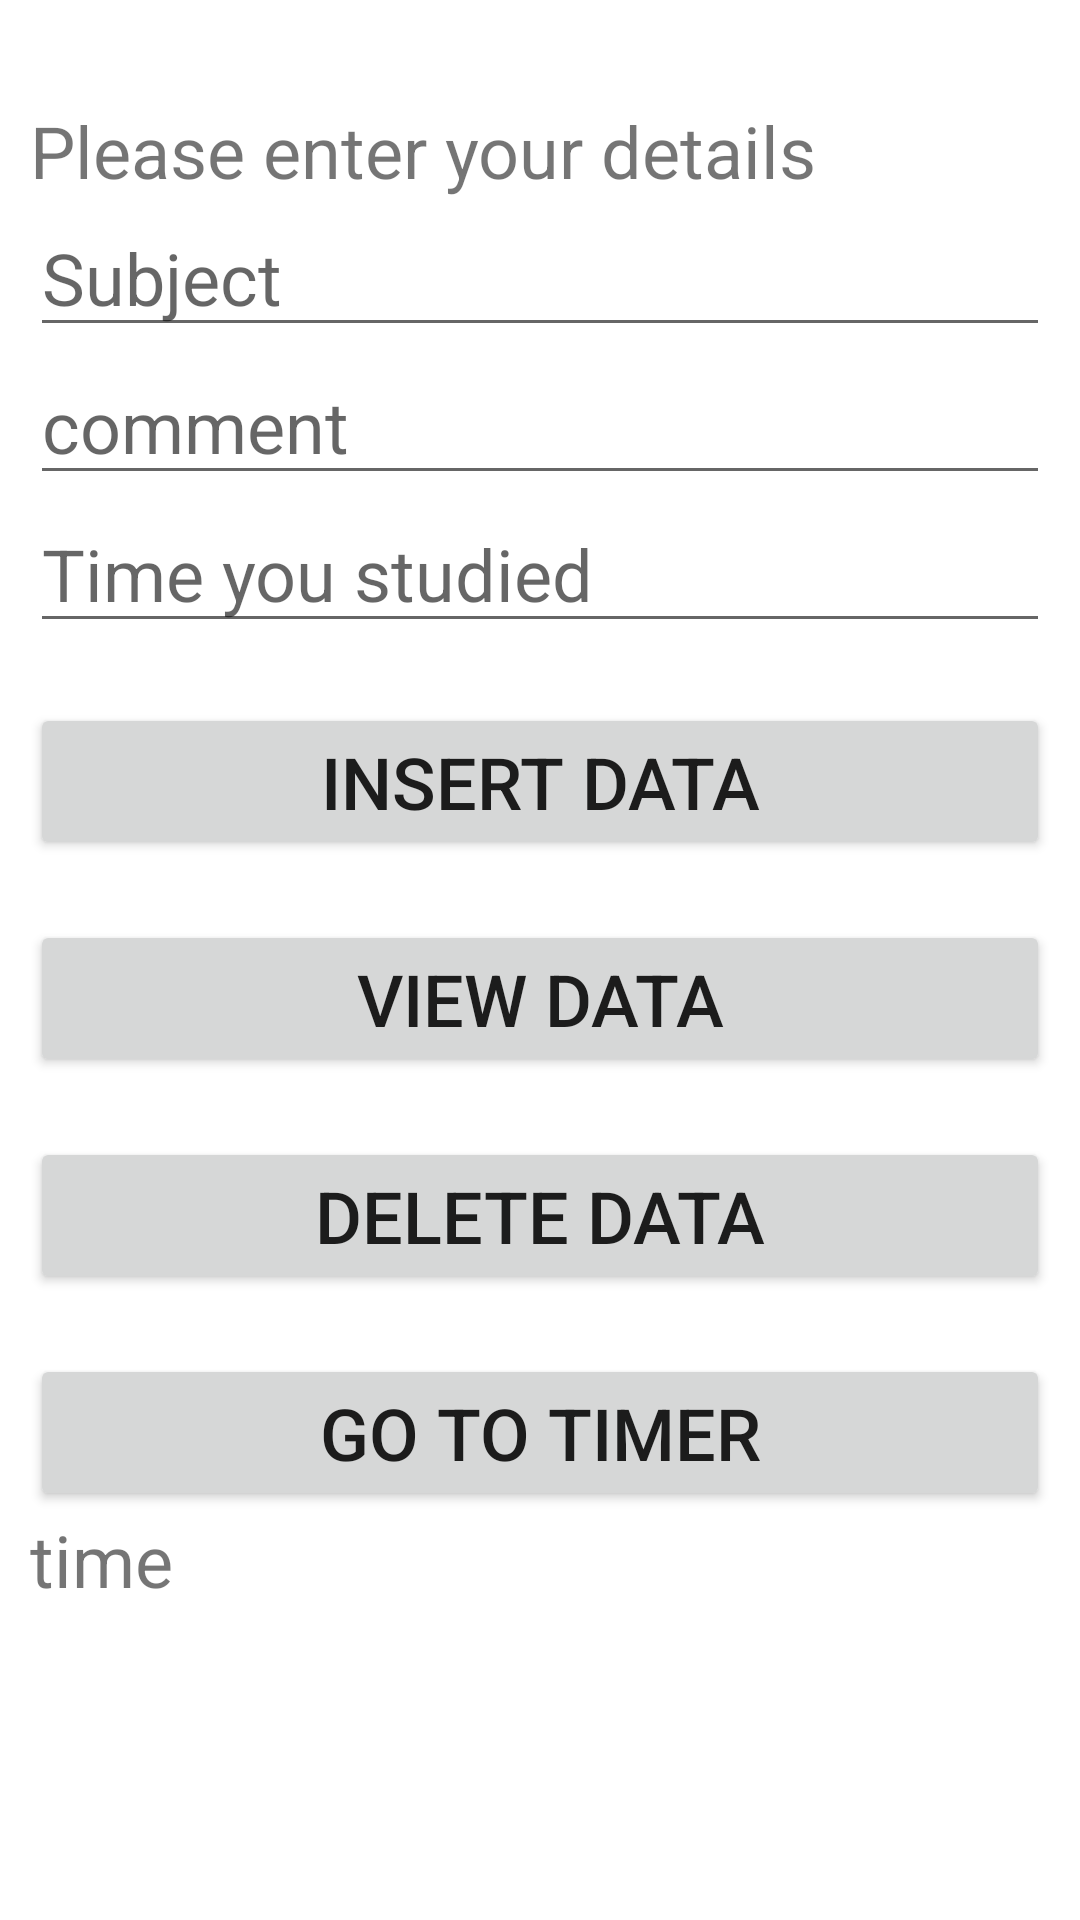

Write the Android layout XML for this screen, with the resource values it uses.
<!-- AndroidManifest.xml: application theme Theme.Recyclersqliteactivity -->
<!-- res/layout/activity_main.xml -->
<?xml version="1.0" encoding="utf-8"?>
<RelativeLayout xmlns:android="http://schemas.android.com/apk/res/android"
    xmlns:app="http://schemas.android.com/apk/res-auto"
    xmlns:tools="http://schemas.android.com/tools"
    android:layout_width="match_parent"
    android:layout_height="match_parent"
    tools:context=".MainActivity"
    android:padding="10dp">

    <TextView
        android:id="@+id/text"
        android:layout_width="match_parent"
        android:layout_height="wrap_content"
        android:text="Please enter your details"
        android:textSize="24dp"
        android:layout_marginTop="24dp"/>

    <EditText
        android:id="@+id/name"
        android:layout_width="match_parent"
        android:layout_height="wrap_content"
        android:layout_below="@+id/text"
        android:hint="Subject"
        android:textSize="24dp" />

    <EditText
        android:id="@+id/email"
        android:layout_width="match_parent"
        android:layout_height="wrap_content"
        android:layout_below="@+id/name"
        android:hint="comment"
        android:textSize="24dp" />

    <EditText
        android:id="@+id/age"
        android:layout_width="match_parent"
        android:layout_height="wrap_content"
        android:layout_below="@id/email"
        android:hint="Time you studied"
        android:textSize="24dp" />

    <Button
        android:id="@+id/btnInsert"
        android:layout_width="match_parent"
        android:layout_height="wrap_content"
        android:text="Insert Data"
        android:textSize="24dp"
        android:layout_below="@+id/age"
        android:layout_marginTop="20dp"/>

    <Button
        android:id="@+id/btnView"
        android:layout_width="match_parent"
        android:layout_height="wrap_content"
        android:text="View Data"
        android:textSize="24dp"
        android:layout_below="@+id/btnInsert"
        android:layout_marginTop="20dp"/>

    <Button
        android:id="@+id/btnDelete"
        android:layout_width="match_parent"
        android:layout_height="wrap_content"
        android:text="Delete Data"
        android:textSize="24dp"
        android:layout_below="@+id/btnView"
        android:layout_marginTop="20dp"/>

    <Button
        android:id="@+id/timer_view"
        android:layout_width="match_parent"
        android:layout_height="wrap_content"
        android:text="Go to Timer"
        android:textSize="24dp"
        android:layout_below="@+id/btnDelete"
        android:layout_marginTop="20dp" />

    <TextView
        android:id="@+id/time_data"
        android:layout_width="match_parent"
        android:layout_height="wrap_content"
        android:layout_below="@id/timer_view"
        android:hint="Time you studied"
        android:textSize="24dp"
        android:text="time"/>


</RelativeLayout>
<!-- resources referenced by this layout -->
<resources>
  <style name="Theme.Recyclersqliteactivity" parent="Theme.MaterialComponents.DayNight.DarkActionBar">
          
          <item name="colorPrimary">@color/purple_500</item>
          <item name="colorPrimaryVariant">@color/purple_700</item>
          <item name="colorOnPrimary">@color/white</item>
          
          <item name="colorSecondary">@color/teal_200</item>
          <item name="colorSecondaryVariant">@color/teal_700</item>
          <item name="colorOnSecondary">@color/black</item>
          
          <item name="android:statusBarColor" tools:targetApi="l">?attr/colorPrimaryVariant</item>
          
      </style>
  <!-- not gathered from this repository: default colours our renderer supplied (Android Studio template values) -->
  <color name="purple_500">#FF6200EE</color>
  <color name="purple_700">#FF3700B3</color>
  <color name="teal_200">#FF03DAC5</color>
  <color name="teal_700">#FF018786</color>
  <color name="black">#FF000000</color>
  <color name="white">#FFFFFFFF</color>
</resources>
